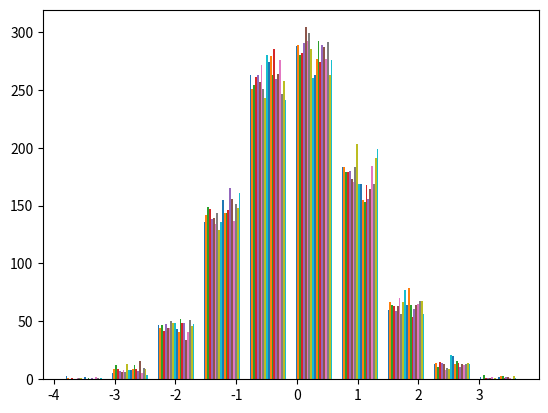

Source code (Python):
import matplotlib.pyplot as plt
import numpy as np

x = np.random.randn(1000,20)

plt.hist(x)
plt.show()
